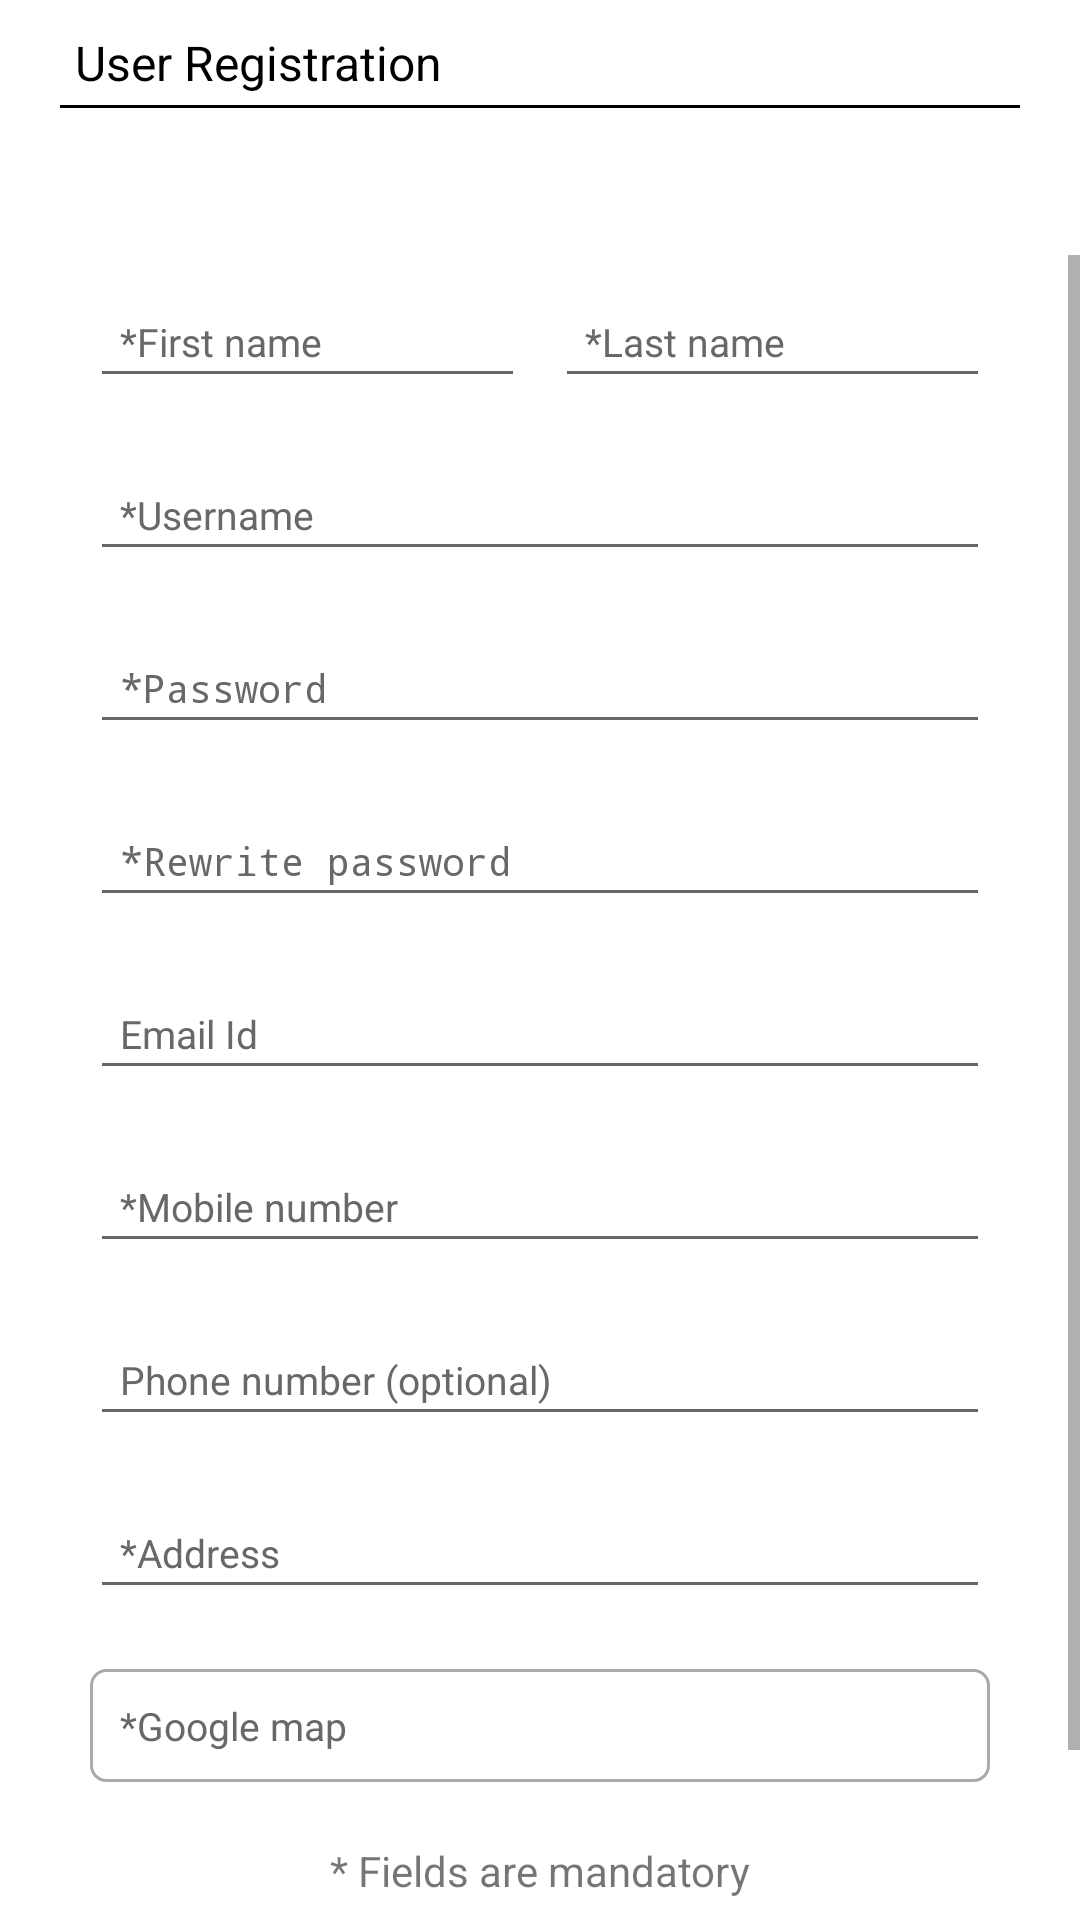

Here is an Android app screen rendered from its layout file. Give the layout XML and the strings, colors and styles it references.
<!-- AndroidManifest.xml: application theme AppTheme -->
<!-- res/layout/activity_register.xml -->
<?xml version="1.0" encoding="utf-8"?>
<RelativeLayout xmlns:android="http://schemas.android.com/apk/res/android"
    android:layout_width="match_parent"
    android:layout_height="match_parent"
    android:background="#fff">

    <RelativeLayout
        android:id="@+id/toolbar"
        android:layout_width="match_parent"
        android:layout_height="wrap_content"
        android:layout_marginTop="5dp">

        <TextView
            android:layout_width="wrap_content"
            android:layout_height="wrap_content"
            android:layout_marginLeft="25dp"
            android:layout_marginTop="5dp"
            android:text="User Registration"
            android:textColor="#000"
            android:textSize="16sp" />

        <View
            android:layout_width="match_parent"
            android:layout_height="1dp"
            android:layout_marginLeft="20dp"
            android:layout_marginTop="30sp"
            android:layout_marginRight="20dp"
            android:background="#000" />

        <ImageView
            android:layout_width="60dp"
            android:layout_height="60dp"
            android:layout_alignParentRight="true"

            android:layout_marginRight="10dp"
            android:src="@drawable/homelogo"
            android:visibility="invisible" />
    </RelativeLayout>

    <ScrollView
        android:layout_width="match_parent"
        android:layout_height="wrap_content"
        android:layout_below="@id/toolbar"
        android:layout_centerInParent="true"
        android:layout_marginTop="20dp">

        <LinearLayout
            android:layout_width="match_parent"
            android:layout_height="wrap_content"
            android:layout_marginLeft="20dp"
            android:layout_marginRight="20dp"
            android:orientation="vertical">

            <LinearLayout
                android:layout_width="match_parent"
                android:layout_height="wrap_content"
                android:layout_margin="5dp"
                android:orientation="horizontal"
                android:weightSum="2">

                <EditText
                    android:id="@+id/firstname"
                    android:layout_width="0dp"
                    android:layout_height="wrap_content"
                    android:layout_margin="5dp"
                    android:layout_weight="1"
                    android:hint="*First name"
                    android:inputType="textCapWords"
                    android:padding="10dp"
                    android:textColor="#000"
                    android:textColorHint="#686868"
                    android:textSize="13sp" />

                <EditText
                    android:id="@+id/lastname"
                    android:layout_width="0dp"
                    android:layout_height="wrap_content"
                    android:layout_margin="5dp"
                    android:layout_weight="1"

                    android:hint="*Last name"
                    android:inputType="textCapWords"
                    android:padding="10dp"
                    android:textColor="#000"
                    android:textColorHint="#686868"

                    android:textSize="13sp" />
            </LinearLayout>

            <EditText
                android:id="@+id/username"
                android:layout_width="match_parent"
                android:layout_height="wrap_content"
                android:layout_margin="10dp"
                android:hint="*Username"
                android:inputType="text"
                android:padding="10dp"
                android:textColor="#000"
                android:textColorHint="#686868"

                android:textSize="13sp" />

            <EditText
                android:id="@+id/password"
                android:layout_width="match_parent"
                android:layout_height="wrap_content"

                android:layout_margin="10dp"

                android:hint="*Password"
                android:inputType="textPassword"
                android:padding="10dp"
                android:textColor="#000"
                android:textColorHint="#686868"

                android:textSize="13sp" />

            <EditText
                android:id="@+id/confirmPassword"
                android:layout_width="match_parent"
                android:layout_height="wrap_content"
                android:layout_margin="10dp"

                android:hint="*Rewrite password"
                android:inputType="textPassword"
                android:padding="10dp"
                android:textColor="#000"
                android:textColorHint="#686868"

                android:textSize="13sp" />

            <EditText
                android:id="@+id/email"
                android:layout_width="match_parent"
                android:layout_height="wrap_content"
                android:layout_margin="10dp"

                android:hint="Email Id"
                android:inputType="textEmailAddress"
                android:padding="10dp"
                android:textColor="#000"
                android:textColorHint="#686868"

                android:textSize="13sp" />

            <EditText
                android:id="@+id/mobile"
                android:layout_width="match_parent"
                android:layout_height="wrap_content"
                android:layout_margin="10dp"

                android:hint="*Mobile number"
                android:inputType="phone"
                android:padding="10dp"

                android:textColor="#000"
                android:textColorHint="#686868"

                android:textSize="13sp" />

            <EditText
                android:id="@+id/phone"
                android:layout_width="match_parent"
                android:layout_height="wrap_content"
                android:layout_margin="10dp"

                android:hint="Phone number (optional)"
                android:inputType="phone"
                android:padding="10dp"
                android:textColor="#000"
                android:textColorHint="#686868"

                android:textSize="13sp" />

            <EditText
                android:id="@+id/address"
                android:layout_width="match_parent"
                android:layout_height="wrap_content"
                android:layout_margin="10dp"

                android:hint="*Address"
                android:inputType="textCapWords"
                android:padding="10dp"
                android:textColor="#000"
                android:textColorHint="#686868"

                android:textSize="13sp" />

            <TextView
                android:id="@+id/googleMapAddress"
                android:layout_width="match_parent"
                android:layout_height="wrap_content"
                android:layout_margin="10dp"
                android:background="@drawable/curved_corner"
                android:hint="*Google map"
                android:padding="10dp"
                android:textColor="#000"
                android:textColorHint="#686868"

                android:textSize="13sp" />

            <TextView
                android:layout_width="wrap_content"
                android:layout_height="wrap_content"
                android:layout_gravity="center"
                android:layout_margin="10dp"
                android:text="* Fields are mandatory" />

            <Button
                android:id="@+id/signUp"
                android:layout_width="150dp"
                android:layout_height="40dp"
                android:layout_gravity="center"
                android:layout_margin="10dp"
                android:background="@drawable/button_blue_bg"
                android:inputType="text"
                android:text="Signup"
                android:textColor="#fff" />


        </LinearLayout>

    </ScrollView>


</RelativeLayout>
<!-- resources referenced by this layout -->
<resources>
  <!-- drawable curved_corner (drawable) -->
  <?xml version="1.0" encoding="utf-8"?>
  <shape xmlns:android="http://schemas.android.com/apk/res/android"
      android:shape="rectangle">
      <corners  android:radius="5dp"/>
      <stroke
          android:width="1dp"
          android:color="#aaa" />
  </shape>
  <style name="AppTheme" parent="Theme.AppCompat.Light">
          
          <item name="colorPrimary">@color/colorPrimary</item>
          <item name="colorPrimaryDark">@color/colorPrimaryDark</item>
          <item name="colorAccent">@color/colorAccent</item>
          <item name="windowActionBar">false</item>
          <item name="windowNoTitle">true</item>
          
  
      </style>
  <color name="colorPrimary">#fff</color>
  <color name="colorPrimaryDark">#fff</color>
  <color name="colorAccent">#1fa898</color>
</resources>
